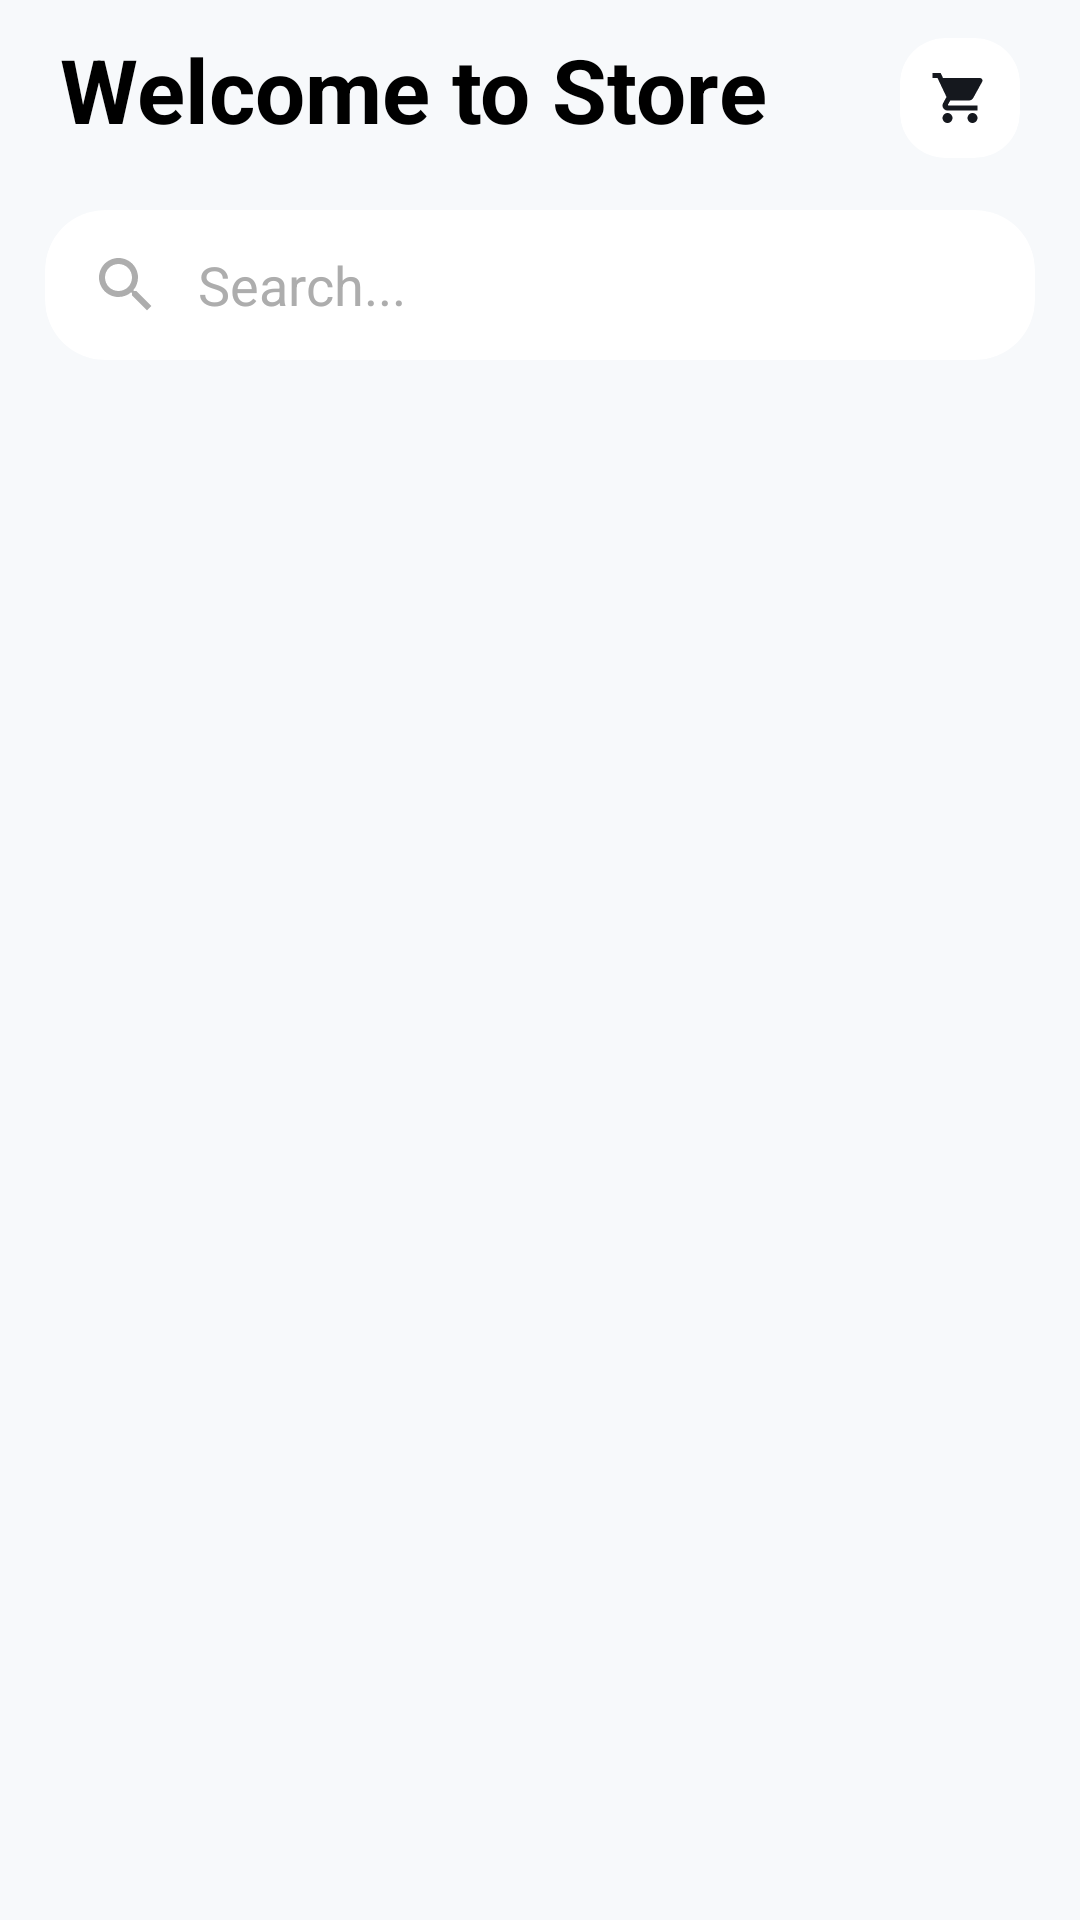

Produce the Android XML layout that renders to this screen, including the resource entries it uses.
<!-- AndroidManifest.xml: application theme Theme.OnlineStoreTechniques -->
<!-- res/layout/activity_main.xml -->
<?xml version="1.0" encoding="utf-8"?>
<LinearLayout
    android:id="@+id/lin_main"
    xmlns:android="http://schemas.android.com/apk/res/android"
    xmlns:app="http://schemas.android.com/apk/res-auto"
    xmlns:tools="http://schemas.android.com/tools"
    android:layout_width="match_parent"
    android:layout_height="match_parent"
    android:descendantFocusability="beforeDescendants"
    android:focusableInTouchMode="true"
    android:background="?attr/colorBack"
    tools:context=".MainActivity">
    <ScrollView
        android:layout_width="match_parent"
        android:scrollbars="none"
        android:layout_height="match_parent">

        <LinearLayout
            android:layout_width="match_parent"
            android:layout_height="wrap_content"
            android:orientation="vertical">

            <androidx.constraintlayout.widget.ConstraintLayout
                android:id="@+id/lin_up"
                android:layout_width="match_parent"
                android:layout_height="60dp">

                <TextView
                    android:id="@+id/welcom"
                    android:layout_width="0dp"
                    android:layout_height="0dp"
                    android:layout_marginEnd="30dp"
                    android:gravity="left|center"
                    android:paddingLeft="20dp"
                    android:paddingTop="10dp"
                    android:paddingBottom="10dp"
                    android:text="Welcome to Store"
                    android:textColor="@color/colorAccent2"
                    android:textSize="22sp"
                    android:textStyle="bold"
                    app:autoSizeTextType="uniform"
                    app:layout_constraintBottom_toBottomOf="parent"
                    app:layout_constraintEnd_toStartOf="@+id/cardView"
                    app:layout_constraintStart_toStartOf="parent"
                    app:layout_constraintTop_toTopOf="parent" />

                <androidx.cardview.widget.CardView
                    android:id="@+id/cardView"
                    android:layout_width="40dp"
                    android:layout_height="40dp"
                    android:layout_marginTop="5dp"
                    android:layout_marginEnd="20dp"
                    app:cardCornerRadius="15dp"
                    app:cardElevation="0dp"
                    app:layout_constraintBottom_toBottomOf="parent"
                    app:layout_constraintEnd_toEndOf="parent"
                    app:layout_constraintTop_toTopOf="parent">

                    <ImageView
                        android:id="@+id/imageView"
                        android:layout_width="match_parent"
                        android:layout_height="match_parent"
                        android:padding="10dp"
                        app:srcCompat="@drawable/shop" />
                </androidx.cardview.widget.CardView>
            </androidx.constraintlayout.widget.ConstraintLayout>

            <LinearLayout
                android:id="@+id/lin_search"
                android:layout_width="match_parent"
                android:layout_height="50dp"
                android:layout_marginTop="10dp"
                android:layout_marginBottom="20dp"
                android:orientation="horizontal">

                <androidx.cardview.widget.CardView
                    android:layout_width="match_parent"
                    android:layout_height="match_parent"
                    android:layout_marginLeft="15dp"
                    android:layout_marginRight="15dp"
                    app:cardCornerRadius="20dp"
                    app:cardElevation="0dp">

                    <LinearLayout
                        android:layout_width="match_parent"
                        android:layout_height="match_parent"
                        android:orientation="horizontal">

                        <EditText
                            android:id="@+id/search_edit"
                            android:layout_width="match_parent"
                            android:layout_height="match_parent"
                            android:background="@color/colorAlpha"
                            android:drawableLeft="@drawable/search"
                            android:drawablePadding="12dp"
                            android:ems="10"
                            android:hint="Search..."
                            android:imeOptions="actionSearch"
                            android:inputType="textPersonName"
                            android:paddingLeft="15dp"
                            android:textColorHint="@color/colorSecondText" />
                    </LinearLayout>

                </androidx.cardview.widget.CardView>
            </LinearLayout>

            <FrameLayout
                android:id="@+id/frame_main"
                android:layout_width="match_parent"
                android:layout_height="match_parent">

            </FrameLayout>

        </LinearLayout>
    </ScrollView>

</LinearLayout>
<!-- resources referenced by this layout -->
<resources>
  <color name="colorAccent2">#000</color>
  <color name="colorAlpha">#00000000</color>
  <color name="colorSecondText">#ADADAD</color>
  <!-- drawable search (drawable) -->
  <vector xmlns:android="http://schemas.android.com/apk/res/android"
      android:width="24dp"
      android:height="24dp"
      android:viewportWidth="24"
      android:viewportHeight="24"
      android:tint="?attr/colorSecondText">
    <path
        android:fillColor="@android:color/white"
        android:pathData="M15.5,14h-0.79l-0.28,-0.27C15.41,12.59 16,11.11 16,9.5 16,5.91 13.09,3 9.5,3S3,5.91 3,9.5 5.91,16 9.5,16c1.61,0 3.09,-0.59 4.23,-1.57l0.27,0.28v0.79l5,4.99L20.49,19l-4.99,-5zM9.5,14C7.01,14 5,11.99 5,9.5S7.01,5 9.5,5 14,7.01 14,9.5 11.99,14 9.5,14z"/>
  </vector>
  <!-- drawable shop (drawable) -->
  <vector xmlns:android="http://schemas.android.com/apk/res/android"
      android:width="24dp"
      android:height="24dp"
      android:viewportWidth="24"
      android:viewportHeight="24"
      android:tint="?attr/colorMainText">
    <path
        android:fillColor="@android:color/white"
        android:pathData="M7,18c-1.1,0 -1.99,0.9 -1.99,2S5.9,22 7,22s2,-0.9 2,-2 -0.9,-2 -2,-2zM1,2v2h2l3.6,7.59 -1.35,2.45c-0.16,0.28 -0.25,0.61 -0.25,0.96 0,1.1 0.9,2 2,2h12v-2L7.42,15c-0.14,0 -0.25,-0.11 -0.25,-0.25l0.03,-0.12 0.9,-1.63h7.45c0.75,0 1.41,-0.41 1.75,-1.03l3.58,-6.49c0.08,-0.14 0.12,-0.31 0.12,-0.48 0,-0.55 -0.45,-1 -1,-1L5.21,4l-0.94,-2L1,2zM17,18c-1.1,0 -1.99,0.9 -1.99,2s0.89,2 1.99,2 2,-0.9 2,-2 -0.9,-2 -2,-2z"/>
  </vector>
  <style name="Theme.OnlineStoreTechniques" parent="Theme.MaterialComponents.DayNight.NoActionBar">
          
          <item name="colorBack">@color/colorBack</item>
          <item name="colorBackItem">@color/colorBackItem</item>
          <item name="colorMainText">@color/colorMainText</item>
          <item name="colorSecondText">@color/colorSecondText</item>
          <item name="colorAccent">@color/colorAccent</item>
  
          <item name="colorPrimary">@color/colorBack</item>
          <item name="colorAccent2">@color/colorAccent2</item>
          <item name="colorPrimaryDark">@color/colorBack</item>
      </style>
  <color name="colorBack">#F7F9FB</color>
  <color name="colorBackItem">#FFF</color>
  <color name="colorMainText">#15181E</color>
  <color name="colorAccent">#335DB7</color>
</resources>
